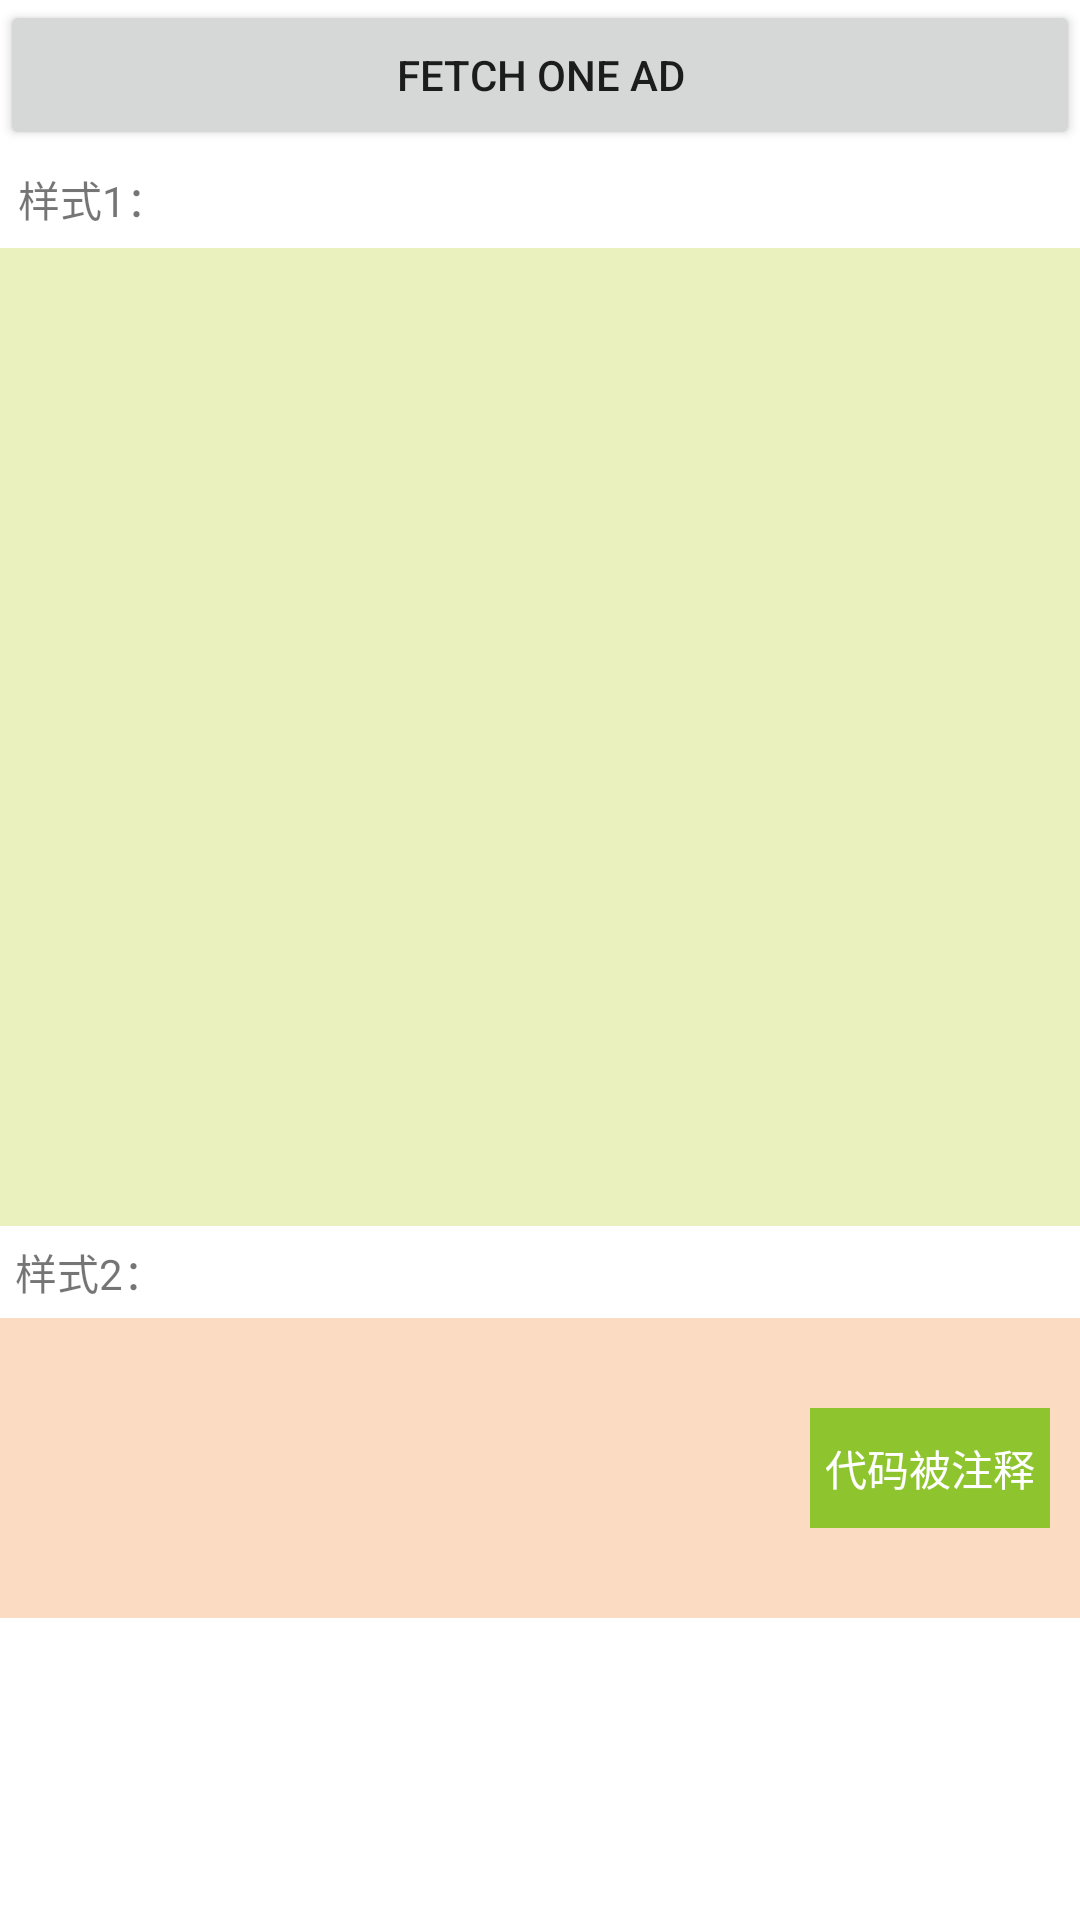

Reconstruct the res/layout file that produces this screen, plus the resources it refers to.
<!-- AndroidManifest.xml: fallback theme Theme.MaterialComponents.DayNight.NoActionBar -->
<!-- res/layout/feed_native_origin.xml -->
<LinearLayout xmlns:android="http://schemas.android.com/apk/res/android"
              android:layout_width="match_parent"
              android:layout_height="match_parent"
              android:orientation="vertical">

    <Button
        android:id="@+id/btn_fetch"
        android:layout_width="match_parent"
        android:layout_height="50dp"
        android:text="Fetch One Ad" />

    <ScrollView
        android:layout_width="match_parent"
        android:layout_height="match_parent" >

        <LinearLayout
            android:layout_width="match_parent"
            android:layout_height="match_parent" 
            android:orientation="vertical" >
			<TextView android:id="@+id/tv_mention"
				    android:layout_width="wrap_content"
				    android:layout_height="wrap_content"
				    android:text="样式1："
				    android:layout_margin="6dp"/>
            <RelativeLayout
                android:layout_width="match_parent"
                android:layout_height="wrap_content"
                android:id="@+id/rlTemplate1" 
                android:background="#ebf1be">
                
				 <ImageView
                    android:id="@+id/iv_icon"
                    android:layout_width="50dp"
                    android:layout_height="50dp" 
                    android:layout_margin="8dp"/>
                <TextView
                    android:id="@+id/iv_title"
                    android:textSize="20sp"
                    android:layout_width="wrap_content"
                    android:layout_height="wrap_content"
                    android:layout_toRightOf="@id/iv_icon"
                    android:layout_margin="10dp"
                    android:textColor="#000"
                    />

                <ImageView
                    android:id="@+id/iv_main"
                    android:layout_width="300dp"
                    android:layout_height="250dp"
                    android:scaleType="fitCenter" 
                    android:layout_below="@id/iv_icon"
                    android:layout_marginTop="10dp"
                    android:layout_centerHorizontal="true"/>
                
                <ImageView
                    android:id="@+id/iv_baidulogo"
                    android:layout_width="18dp"
                    android:layout_height="18dp"
                    android:layout_alignParentBottom="true"
                    android:layout_toLeftOf="@id/iv_main"
                    />
                <ImageView
                    android:id="@+id/iv_adlogo"
                    android:layout_width="25dp"
                    android:layout_height="13dp"
                    android:layout_alignParentBottom="true"
                    android:layout_toRightOf="@id/iv_main"
                    />
            </RelativeLayout>
            <TextView android:id="@+id/tv_mention2"
				    android:layout_width="wrap_content"
				    android:layout_height="wrap_content"
				    android:text="样式2："
				    android:layout_margin="5dp"/>
            <RelativeLayout
                android:layout_width="match_parent"
                android:layout_height="100dp" 
                 android:id="@+id/rlTemplate2" 
                 android:background="#fbdbc2">

                <ImageView
                    android:id="@+id/iv_icon2"
                    android:layout_width="80dp"
                    android:layout_height="80dp" 
                    android:layout_margin="5dp"
                    android:layout_centerVertical="true"/>
                <TextView
                    android:id="@+id/iv_title2"
                    android:layout_width="wrap_content"
                    android:layout_height="wrap_content"
                    android:layout_toRightOf="@id/iv_icon2"
                    android:layout_margin="10dp"
                    android:singleLine="true"
                    android:textSize="20sp"
                    android:textColor="#000"
                    
                    />
                <TextView
                    android:id="@+id/iv_desc2"
                    android:layout_width="wrap_content"
                    android:layout_height="wrap_content"
                    android:layout_toRightOf="@id/iv_icon2"
                    android:layout_below="@id/iv_title2"
                    android:layout_marginLeft="8dp"
                    android:textColor="#000"
                    />
                <TextView
                    android:id="@+id/iv_cta"
                    android:layout_width="80dp"
                    android:layout_height="40dp"
                    android:layout_alignParentRight="true"
                    android:layout_centerVertical="true"
                    android:layout_margin="10dp"
                    android:textColor="#ffffff"
                    android:text="代码被注释"
                    android:background="#8ec52f"
                    android:gravity="center"
                    />
            </RelativeLayout>
            
        </LinearLayout>
    </ScrollView>

</LinearLayout>
<!-- resources referenced by this layout -->
<resources>

</resources>
